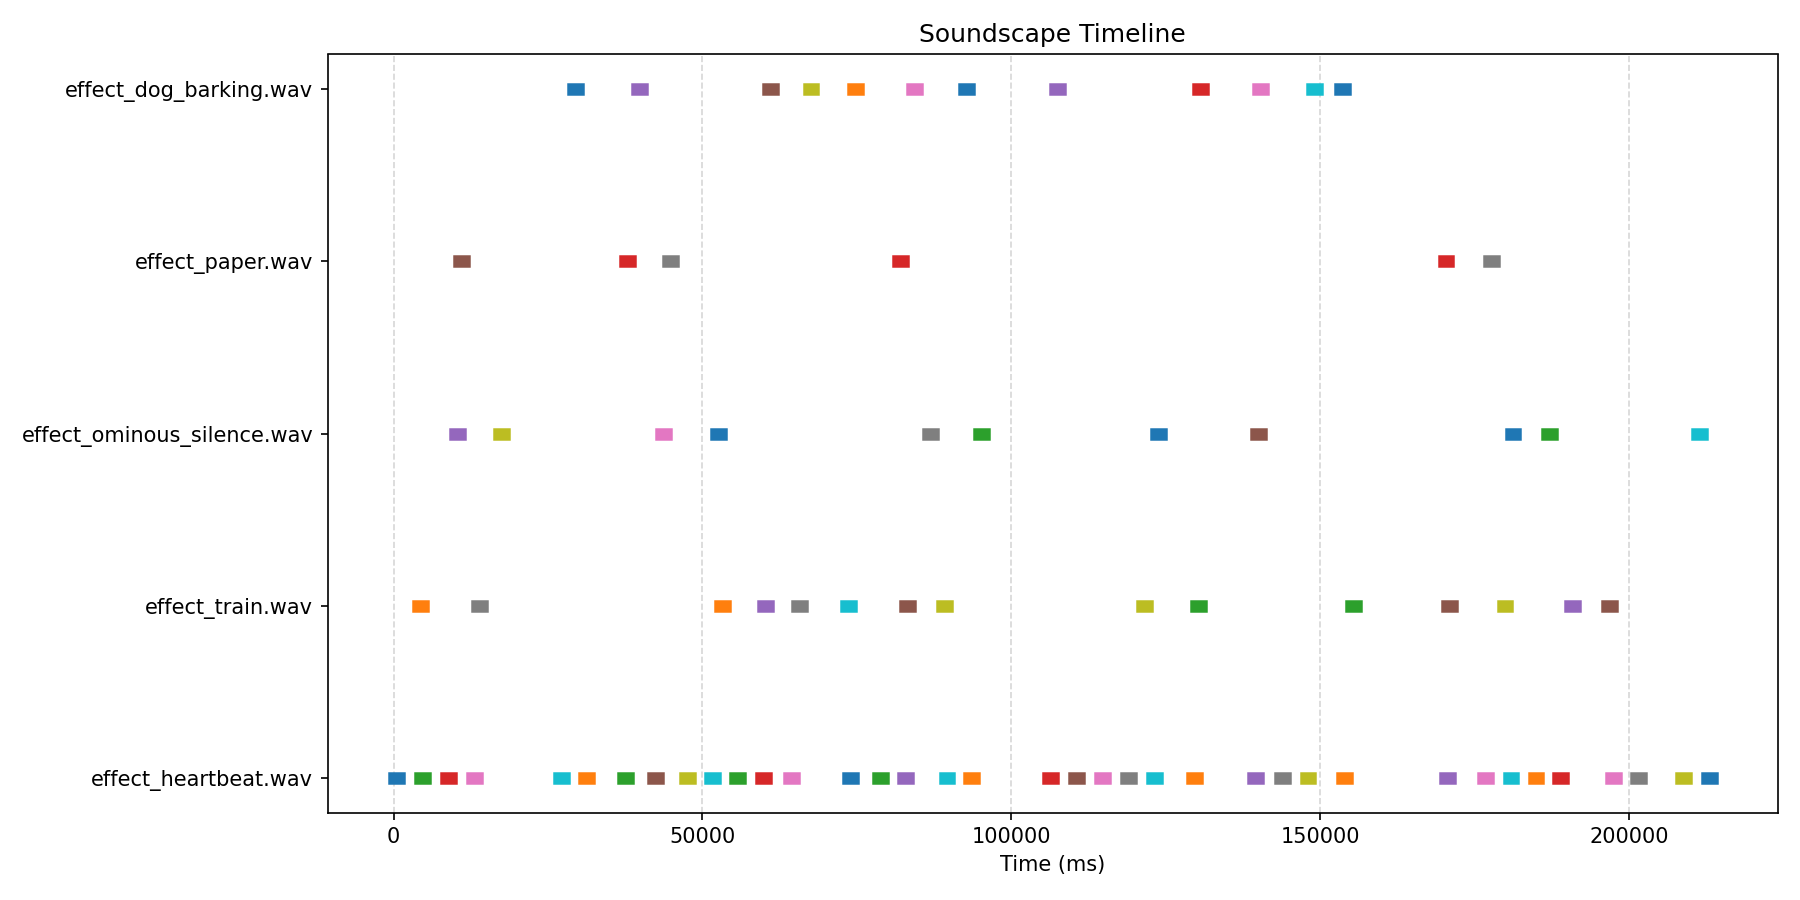

The table this chart was drawn from, first rows:
timestamp_ms, effect, sentence_idx, token
0, effect_heartbeat.wav, 1, 
4000, effect_train.wav, 1, the
4333, effect_heartbeat.wav, 1, woman
8400, effect_heartbeat.wav, 2, 
10000, effect_ominous_silence.wav, 2, fear
10600, effect_paper.wav, 2, holmes
12721, effect_heartbeat.wav, 4, her
13443, effect_train.wav, 4, as
17053, effect_ominous_silence.wav, 4, was
26800, effect_heartbeat.wav, 5, her
29028, effect_dog_barking.wav, 5, of
30885, effect_heartbeat.wav, 5, 
37200, effect_heartbeat.wav, 6, sherlock
37520, effect_paper.wav, 6, holmes
39440, effect_dog_barking.wav, 6, of
42000, effect_heartbeat.wav, 7, 
43223, effect_ominous_silence.wav, 7, fear
44447, effect_paper.wav, 7, he
47200, effect_heartbeat.wav, 8, 
51200, effect_heartbeat.wav, 8, 
52200, effect_ominous_silence.wav, 9, in
52866, effect_train.wav, 9, train
55200, effect_heartbeat.wav, 9, 
59448, effect_heartbeat.wav, 10, observe
59751, effect_train.wav, 10, the
60662, effect_dog_barking.wav, 10, of
64000, effect_heartbeat.wav, 11, you
65268, effect_train.wav, 11, early
67172, effect_dog_barking.wav, 11, a
73200, effect_train.wav, 12, the
73600, effect_heartbeat.wav, 12, lady
74400, effect_dog_barking.wav, 12, a
78400, effect_heartbeat.wav, 13, 
81600, effect_paper.wav, 13, he
82400, effect_heartbeat.wav, 13, 
82776, effect_train.wav, 14, the
83905, effect_dog_barking.wav, 14, of
86541, effect_ominous_silence.wav, 14, in
88800, effect_train.wav, 15, the
89200, effect_heartbeat.wav, 15, marks
92320, effect_dog_barking.wav, 16, a
93232, effect_heartbeat.wav, 16, cart
94752, effect_ominous_silence.wav, 16, in
106000, effect_heartbeat.wav, 17, 
107043, effect_dog_barking.wav, 17, from
110173, effect_heartbeat.wav, 17, past
114352, effect_heartbeat.wav, 18, 
118588, effect_heartbeat.wav, 18, mad
121226, effect_train.wav, 19, to
122760, effect_heartbeat.wav, 19, 
123373, effect_ominous_silence.wav, 19, only
129200, effect_heartbeat.wav, 20, i
129914, effect_train.wav, 20, heard
130271, effect_dog_barking.wav, 20, of
139200, effect_heartbeat.wav, 21, it
139600, effect_ominous_silence.wav, 21, was
140000, effect_dog_barking.wav, 21, from
143493, effect_heartbeat.wav, 22, sir
147653, effect_heartbeat.wav, 22, too
148693, effect_dog_barking.wav, 22, at
... 21 more rows
